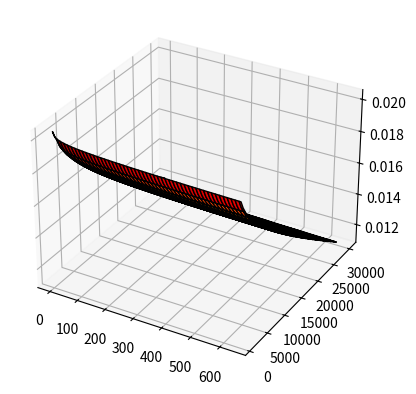

This figure's Python source: (Note: this script raises an exception after producing the figure.)
from mpl_toolkits.mplot3d import Axes3D
import numpy as np
from matplotlib import cm
import matplotlib.pyplot as plt

def z_function(x, y):
    return 0.026 - 0.0000002 * y - 0.00016*np.log(x) - 0.00077*np.log(y)

x = np.linspace(1.6, 640, 100)
y = np.linspace(1000, 30000, 50)

X, Y = np.meshgrid(x, y)
Z = z_function(X, Y)

# построение поверхности,
# с указанием шага сетки на поверхности (rstride, cstride),
# цветовой карты (cmap) и цвета границы на поверхности (edgecolor)
ax = plt.axes(projection='3d')

ax.plot_surface(X, Y, Z, rstride=2, cstride=2, cmap='jet', edgecolor='k')
#ax.contourf(X, Y, Z, 100, cmap='jet')

# установка белого фона сетки
ax.w_xaxis.set_pane_color((1.0, 1.0, 1.0, 1.0))
ax.w_yaxis.set_pane_color((1.0, 1.0, 1.0, 1.0))
ax.w_zaxis.set_pane_color((1.0, 1.0, 1.0, 1.0))

# подписи (заголовки) осей,
# с указанием размера и цвета шрифта
# текст в $$ - текст в формате LaTex
ax.set_xlabel('$k$', fontsize = 15, color = 'black')
ax.set_ylabel('$Y$', fontsize = 15, color = 'black')
ax.set_zlabel('$T_{GPU}, ms$', fontsize = 15, color = 'black')

#ax.contour(Z)

# создание цветовой шкалы (colorbar)
m = cm.ScalarMappable(cmap = 'jet') 
m.set_array(Z) 
plt.colorbar(m,shrink = 0.1) 

#plt.savefig('Stat_3D.svg', fmt='svg')

plt.show()
